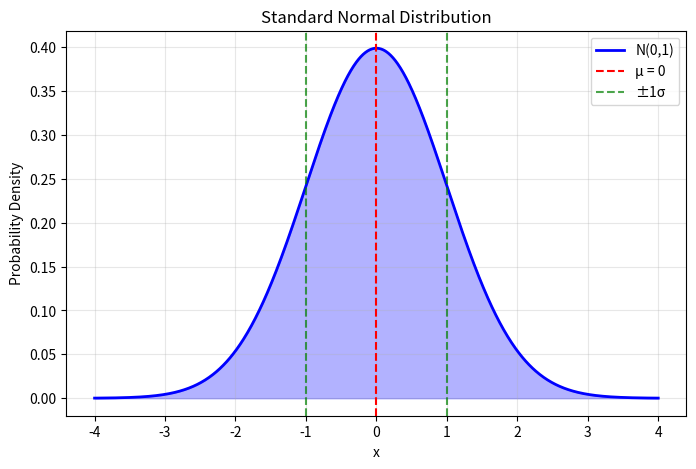

Generate this figure with matplotlib:
import numpy as np
import matplotlib.pyplot as plt
from scipy.stats import norm

# Generate x values spanning several standard deviations
x = np.linspace(-4, 4, 1000)
# Compute PDF for standard normal distribution (mu=0, sigma=1)
y = norm.pdf(x, loc=0, scale=1)

# Create the plot
plt.figure(figsize=(8, 5))
plt.plot(x, y, 'b-', linewidth=2, label='N(0,1)')
plt.fill_between(x, y, alpha=0.3, color='blue')
plt.axvline(0, color='red', linestyle='--', label='μ = 0')
plt.axvline(1, color='green', linestyle='--', alpha=0.7, label='±1σ')
plt.axvline(-1, color='green', linestyle='--', alpha=0.7)

plt.xlabel('x')
plt.ylabel('Probability Density')
plt.title('Standard Normal Distribution')
plt.legend()
plt.grid(True, alpha=0.3)
plt.show()
